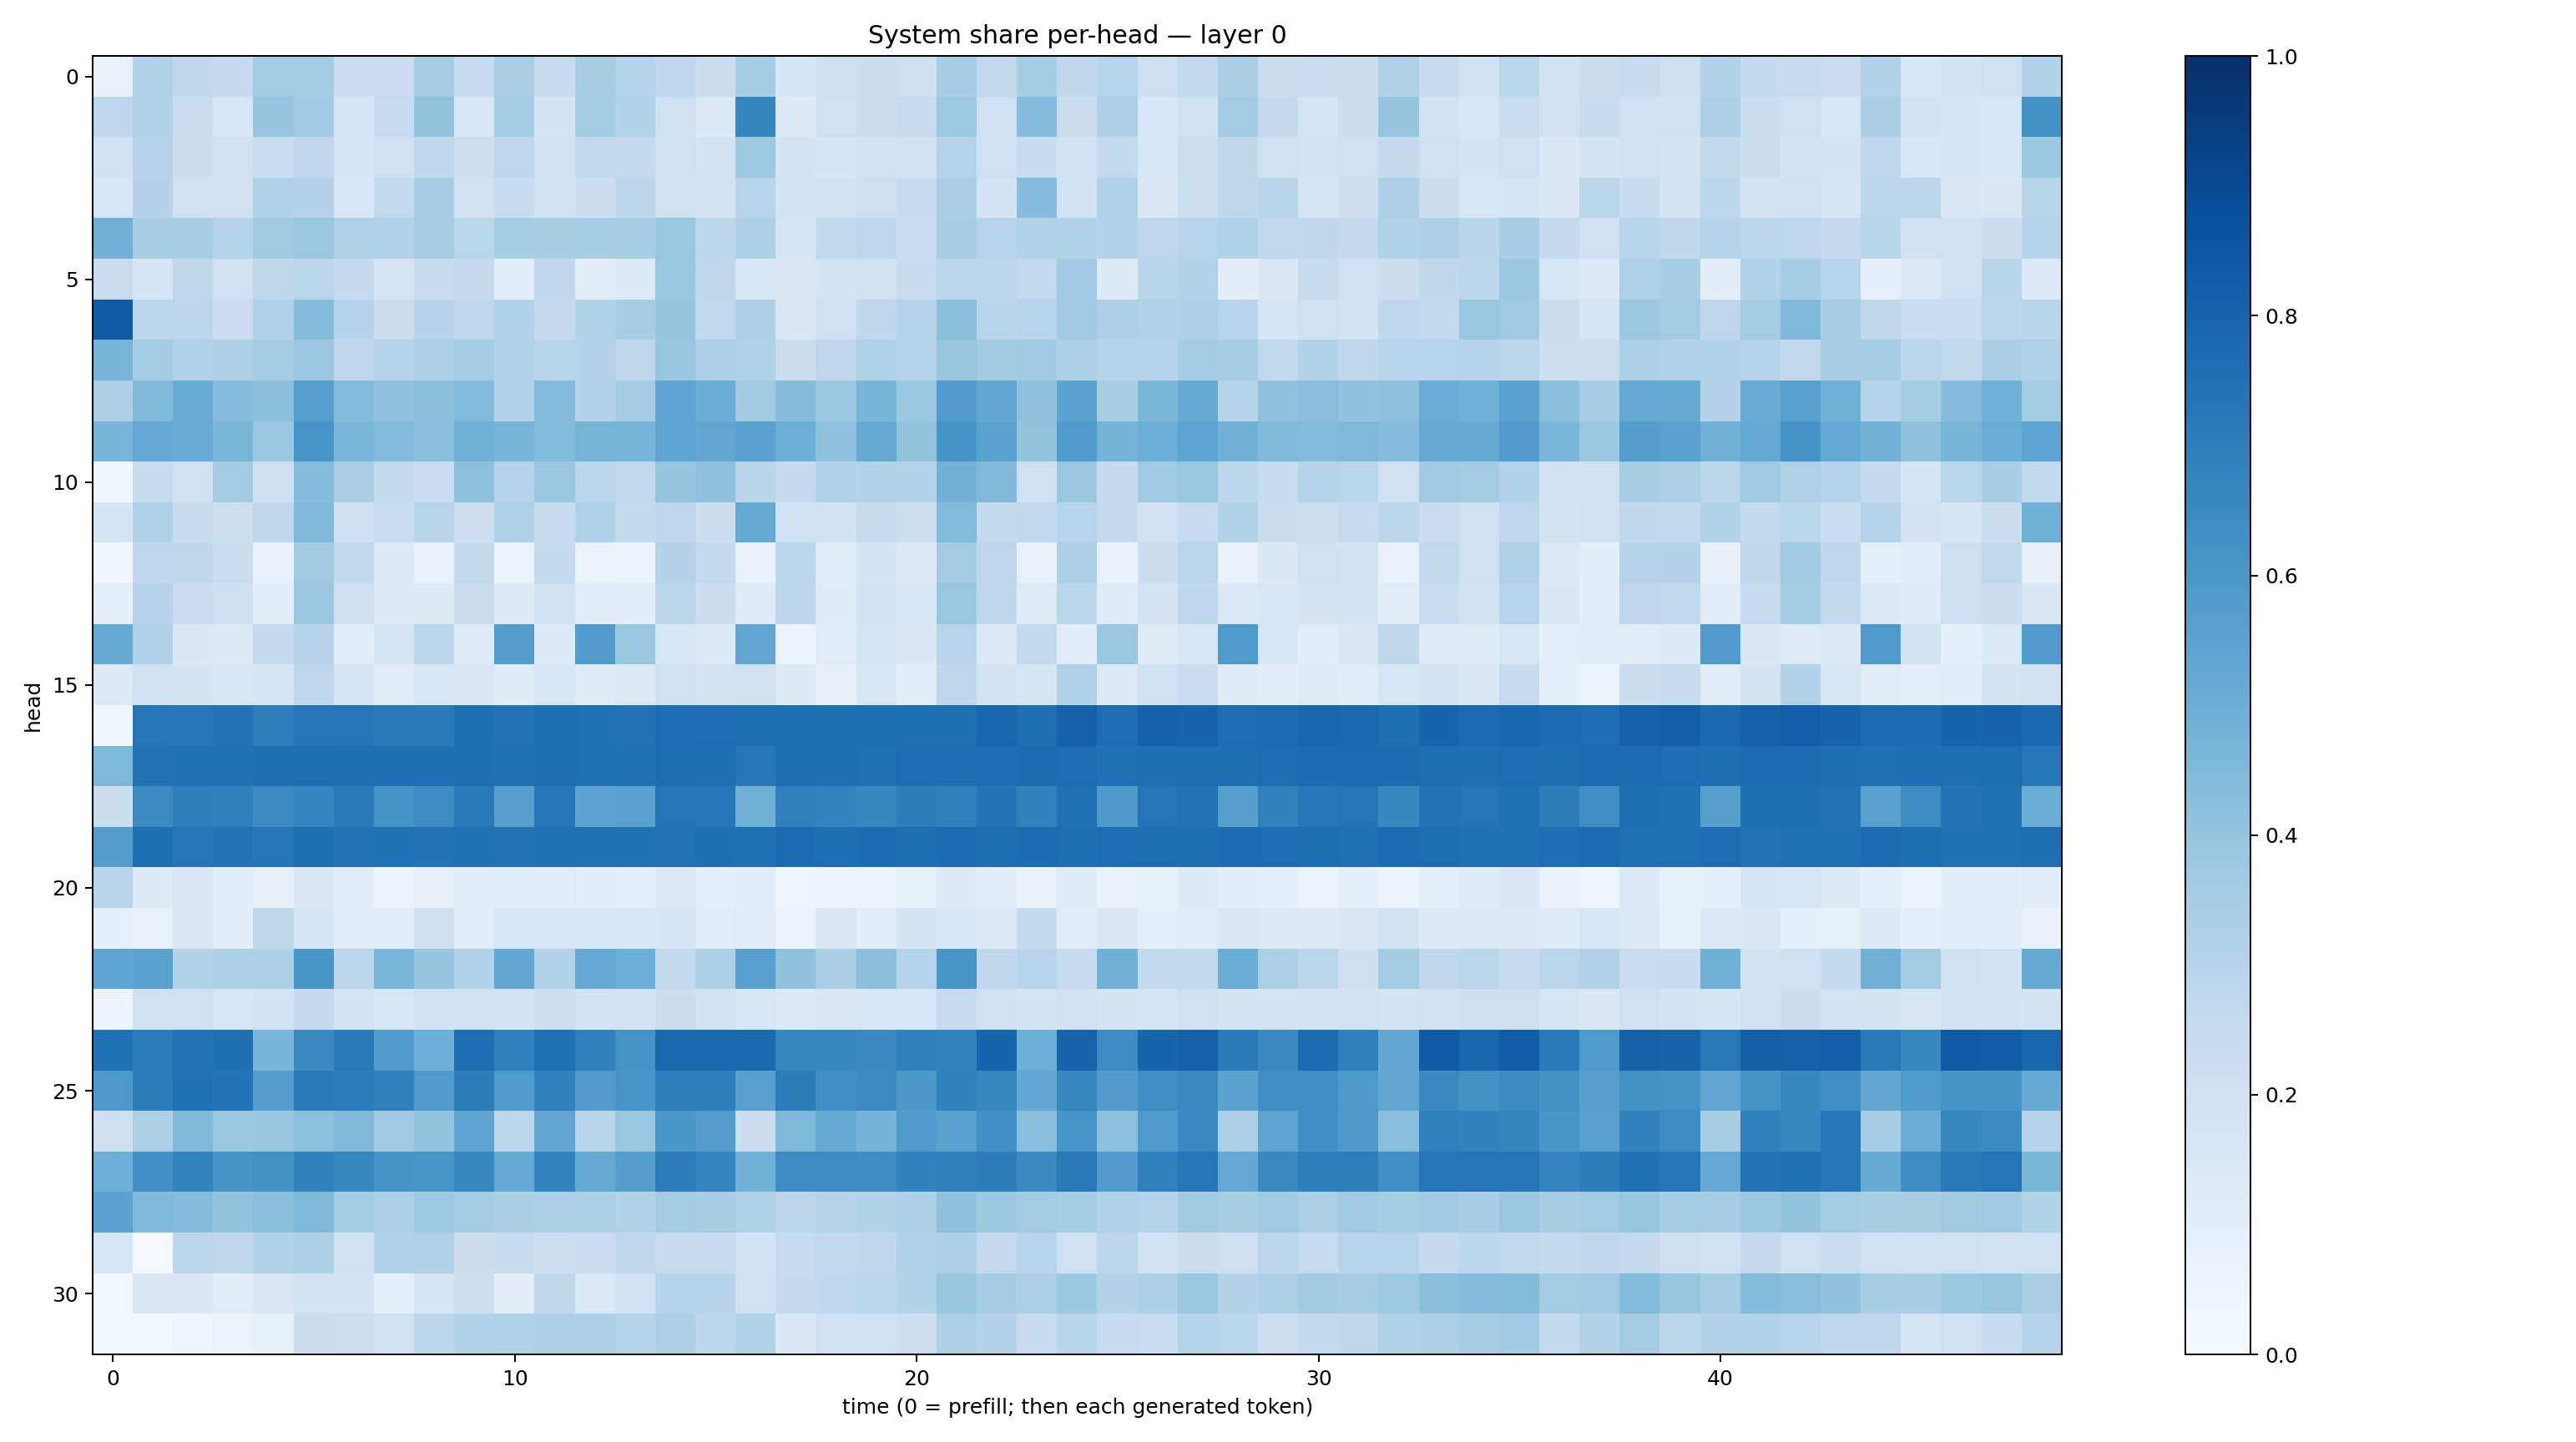

Data behind this chart, as committed beside it:
0.07135923, 0.3126806, 0.27203977, 0.2524647, 0.35721838, 0.35648778, 0.22748333, 0.22956519, 0.35081512, 0.23914824, 0.33944172, 0.23612724, 0.34035316, 0.29944927, 0.26694164, 0.22544993, 0.35425034, 0.17039454, 0.21261154, 0.2220488, 0.21475112, 0.3471857, 0.26391882, 0.35214943
0.2738, 0.3144, 0.2286, 0.1597, 0.3979, 0.3606, 0.1671, 0.2464, 0.4021, 0.1532, 0.354, 0.1746, 0.3519, 0.3096, 0.2096, 0.1375, 0.6692, 0.1312, 0.2085, 0.2239, 0.2456, 0.3738, 0.2071, 0.4366
0.1963, 0.303, 0.222, 0.1989, 0.2307, 0.2744, 0.1719, 0.2056, 0.2671, 0.2187, 0.2735, 0.1917, 0.265, 0.2596, 0.2017, 0.1811, 0.3712, 0.1731, 0.1663, 0.1882, 0.1925, 0.2994, 0.203, 0.2402
0.1585, 0.3059, 0.2031, 0.2074, 0.3185, 0.3049, 0.1561, 0.2614, 0.3466, 0.1904, 0.2398, 0.1944, 0.2248, 0.2786, 0.2009, 0.1733, 0.2956, 0.1805, 0.1923, 0.2147, 0.2452, 0.3375, 0.1747, 0.4311
0.4827, 0.3422, 0.3434, 0.297, 0.3602, 0.3871, 0.3223, 0.3132, 0.3429, 0.288, 0.3555, 0.3406, 0.3519, 0.3471, 0.385, 0.2779, 0.3306, 0.1708, 0.2656, 0.2746, 0.2341, 0.3427, 0.2953, 0.3118
0.2303, 0.1683, 0.2709, 0.2091, 0.2731, 0.2859, 0.2515, 0.1711, 0.2362, 0.2531, 0.1068, 0.2678, 0.1054, 0.1361, 0.3843, 0.2727, 0.1524, 0.1523, 0.1752, 0.1982, 0.2416, 0.2798, 0.2829, 0.2578
0.8317, 0.2836, 0.2837, 0.2277, 0.318, 0.4317, 0.2978, 0.2194, 0.2977, 0.2676, 0.3128, 0.2522, 0.3099, 0.3404, 0.3967, 0.2621, 0.3297, 0.1489, 0.2081, 0.2727, 0.3015, 0.4219, 0.2924, 0.2951
0.4714, 0.3544, 0.3106, 0.326, 0.3544, 0.3798, 0.2677, 0.2977, 0.3288, 0.3511, 0.311, 0.2919, 0.3077, 0.2724, 0.3925, 0.3272, 0.3219, 0.2254, 0.2761, 0.3214, 0.3017, 0.3927, 0.3619, 0.3673
0.3343, 0.446, 0.5085, 0.4362, 0.4187, 0.5654, 0.4384, 0.4034, 0.422, 0.4429, 0.3073, 0.4386, 0.3063, 0.3482, 0.5362, 0.5013, 0.3621, 0.4365, 0.3899, 0.4673, 0.383, 0.5752, 0.5247, 0.4126
0.4667, 0.5211, 0.5078, 0.4641, 0.3881, 0.6088, 0.4642, 0.439, 0.4258, 0.487, 0.4694, 0.443, 0.4725, 0.4663, 0.5392, 0.5323, 0.548, 0.4968, 0.4068, 0.5186, 0.4014, 0.6137, 0.5494, 0.3999
0.03207, 0.2347, 0.2044, 0.3571, 0.2116, 0.431, 0.3386, 0.2561, 0.2279, 0.4171, 0.3001, 0.3878, 0.2832, 0.2621, 0.3984, 0.4158, 0.2906, 0.2538, 0.3172, 0.3104, 0.3149, 0.4778, 0.4479, 0.2036
0.1662, 0.317, 0.2397, 0.2149, 0.2732, 0.4455, 0.213, 0.231, 0.2915, 0.2177, 0.3209, 0.2357, 0.3165, 0.2545, 0.2743, 0.2261, 0.514, 0.2017, 0.1931, 0.2426, 0.2151, 0.4418, 0.2549, 0.2624
0.03322, 0.2677, 0.2729, 0.2341, 0.07204, 0.3599, 0.2628, 0.1307, 0.07754, 0.2607, 0.06491, 0.2559, 0.06535, 0.06259, 0.3071, 0.2584, 0.06972, 0.2865, 0.1162, 0.1788, 0.1387, 0.3559, 0.2742, 0.0718
0.09366, 0.3012, 0.2271, 0.2142, 0.1039, 0.38, 0.2148, 0.1287, 0.1296, 0.221, 0.1291, 0.1898, 0.106, 0.09433, 0.2815, 0.2191, 0.1199, 0.2791, 0.1206, 0.1907, 0.1539, 0.386, 0.2736, 0.1246
0.5159, 0.3167, 0.1478, 0.1327, 0.2537, 0.2971, 0.1134, 0.1698, 0.2828, 0.1215, 0.5711, 0.1346, 0.5761, 0.3836, 0.1542, 0.1255, 0.5321, 0.05847, 0.1164, 0.1661, 0.1429, 0.2962, 0.1393, 0.2595
0.1309, 0.2014, 0.176, 0.158, 0.1653, 0.2753, 0.1679, 0.1045, 0.1562, 0.1465, 0.1178, 0.1615, 0.1189, 0.1284, 0.2099, 0.1762, 0.1971, 0.1304, 0.08051, 0.1532, 0.104, 0.2756, 0.1892, 0.1705
0.03873, 0.7288, 0.7227, 0.7413, 0.6981, 0.7271, 0.7325, 0.7172, 0.7147, 0.7555, 0.7453, 0.76, 0.7512, 0.7433, 0.7645, 0.7632, 0.7598, 0.7603, 0.7576, 0.7547, 0.7549, 0.7553, 0.7911, 0.7542
0.455, 0.7456, 0.749, 0.7481, 0.7614, 0.7605, 0.7555, 0.7548, 0.761, 0.7563, 0.7503, 0.7595, 0.7507, 0.7507, 0.7584, 0.7563, 0.7244, 0.7608, 0.755, 0.7501, 0.7627, 0.7631, 0.7651, 0.7725
0.2245, 0.6506, 0.6961, 0.6922, 0.6514, 0.6725, 0.7079, 0.6157, 0.6439, 0.7187, 0.5648, 0.7242, 0.5444, 0.5575, 0.7353, 0.7284, 0.4895, 0.6946, 0.6776, 0.6663, 0.7, 0.6887, 0.7407, 0.6854
0.5665, 0.7575, 0.7359, 0.7404, 0.7276, 0.7581, 0.739, 0.7472, 0.7396, 0.7473, 0.743, 0.7474, 0.7464, 0.7472, 0.7427, 0.7547, 0.7486, 0.7704, 0.7598, 0.766, 0.7569, 0.7734, 0.7616, 0.7666
0.2925, 0.1269, 0.1477, 0.1072, 0.0803, 0.1418, 0.1118, 0.06389, 0.08076, 0.1066, 0.1093, 0.1097, 0.09752, 0.08846, 0.1395, 0.08726, 0.1069, 0.03968, 0.05484, 0.06299, 0.08406, 0.1333, 0.1039, 0.06974
0.08809, 0.07713, 0.145, 0.09994, 0.271, 0.1664, 0.1107, 0.1157, 0.2142, 0.1168, 0.1562, 0.153, 0.1566, 0.1546, 0.1646, 0.114, 0.09576, 0.05189, 0.1422, 0.1024, 0.1793, 0.1561, 0.1364, 0.2564
0.5375, 0.55, 0.3108, 0.3264, 0.3277, 0.6045, 0.2808, 0.4611, 0.3977, 0.3141, 0.5235, 0.3159, 0.5209, 0.4978, 0.2602, 0.326, 0.5595, 0.4117, 0.3371, 0.4185, 0.2994, 0.6031, 0.2733, 0.2958
0.05341, 0.208, 0.2043, 0.1612, 0.1821, 0.2527, 0.1749, 0.158, 0.2028, 0.1931, 0.1798, 0.2169, 0.1805, 0.1834, 0.2257, 0.189, 0.1554, 0.1377, 0.1479, 0.1636, 0.1639, 0.2422, 0.2003, 0.1785
0.7497, 0.7051, 0.7431, 0.757, 0.468, 0.6551, 0.7183, 0.5839, 0.4937, 0.7621, 0.6876, 0.753, 0.6889, 0.6209, 0.785, 0.7795, 0.774, 0.6603, 0.6669, 0.6533, 0.691, 0.677, 0.7938, 0.4985
0.5937, 0.7014, 0.7463, 0.7414, 0.5702, 0.7161, 0.7068, 0.6876, 0.5857, 0.7029, 0.5874, 0.6881, 0.5784, 0.6073, 0.6984, 0.6959, 0.5615, 0.702, 0.6353, 0.6488, 0.5961, 0.682, 0.6644, 0.5235
0.2146, 0.335, 0.4513, 0.3875, 0.3935, 0.4158, 0.4454, 0.3687, 0.4007, 0.5398, 0.2776, 0.5328, 0.2899, 0.3863, 0.5994, 0.574, 0.2252, 0.4548, 0.5193, 0.4759, 0.5847, 0.5489, 0.6328, 0.428
0.4937, 0.6318, 0.6793, 0.6131, 0.624, 0.6819, 0.6617, 0.6119, 0.6063, 0.6639, 0.5207, 0.6785, 0.5183, 0.5696, 0.7062, 0.6738, 0.4858, 0.6414, 0.6456, 0.6414, 0.6814, 0.6917, 0.6999, 0.6547
0.5475, 0.4459, 0.4337, 0.4007, 0.4182, 0.4538, 0.3524, 0.334, 0.3743, 0.3572, 0.3385, 0.3287, 0.3296, 0.3168, 0.3567, 0.3421, 0.3195, 0.2803, 0.3003, 0.3161, 0.3317, 0.4122, 0.3774, 0.3581
0.1526, 0.01167, 0.285, 0.2721, 0.3092, 0.3316, 0.203, 0.3131, 0.3173, 0.2252, 0.2491, 0.2184, 0.2301, 0.2712, 0.2427, 0.2451, 0.1853, 0.2436, 0.2623, 0.2711, 0.3123, 0.3275, 0.2534, 0.2943
0.03052, 0.1489, 0.152, 0.1141, 0.1421, 0.1829, 0.1749, 0.08985, 0.1661, 0.218, 0.1029, 0.2703, 0.1382, 0.1905, 0.3018, 0.297, 0.1955, 0.2511, 0.268, 0.2863, 0.3087, 0.3912, 0.3502, 0.3324
0.03059, 0.03103, 0.04317, 0.05573, 0.08557, 0.219, 0.2164, 0.2056, 0.2798, 0.3091, 0.3241, 0.3293, 0.3345, 0.3005, 0.3329, 0.2782, 0.3149, 0.1412, 0.2049, 0.2054, 0.2163, 0.3271, 0.3064, 0.2431
